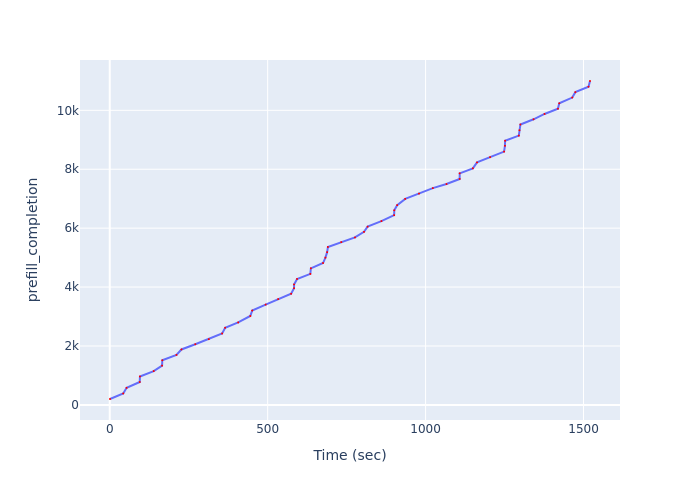

The file beside this chart, header and first rows:
Time (sec), prefill_completion
0.7856, 200
42.7, 387
53.38, 579
94.98, 777
95.6, 964
139.2, 1148
165.7, 1333
166.4, 1515
211.2, 1696
227, 1882
270.9, 2060
313.7, 2232
355.8, 2423
365.4, 2618
406.6, 2799
445, 3018
451.1, 3203
493.6, 3405
533.2, 3592
574.3, 3774
583.5, 3962
583.6, 4089
593.1, 4275
635, 4447
636.8, 4637
675.4, 4816
682.8, 4998
688.3, 5185
690.7, 5361
733, 5527
776.3, 5685
805, 5874
816.4, 6050
860, 6239
900.4, 6440
900.8, 6606
910.1, 6781
935.5, 6994
979, 7172
1023, 7359
1066, 7498
1108, 7671
1108, 7861
1150, 8032
1163, 8231
1204, 8411
1248, 8600
1251, 8796
1252, 8968
1295, 9141
1297, 9324
1300, 9518
1342, 9696
1377, 9877
1419, 10055
1423, 10239
1464, 10434
1474, 10617
1516, 10803
1521, 10996
